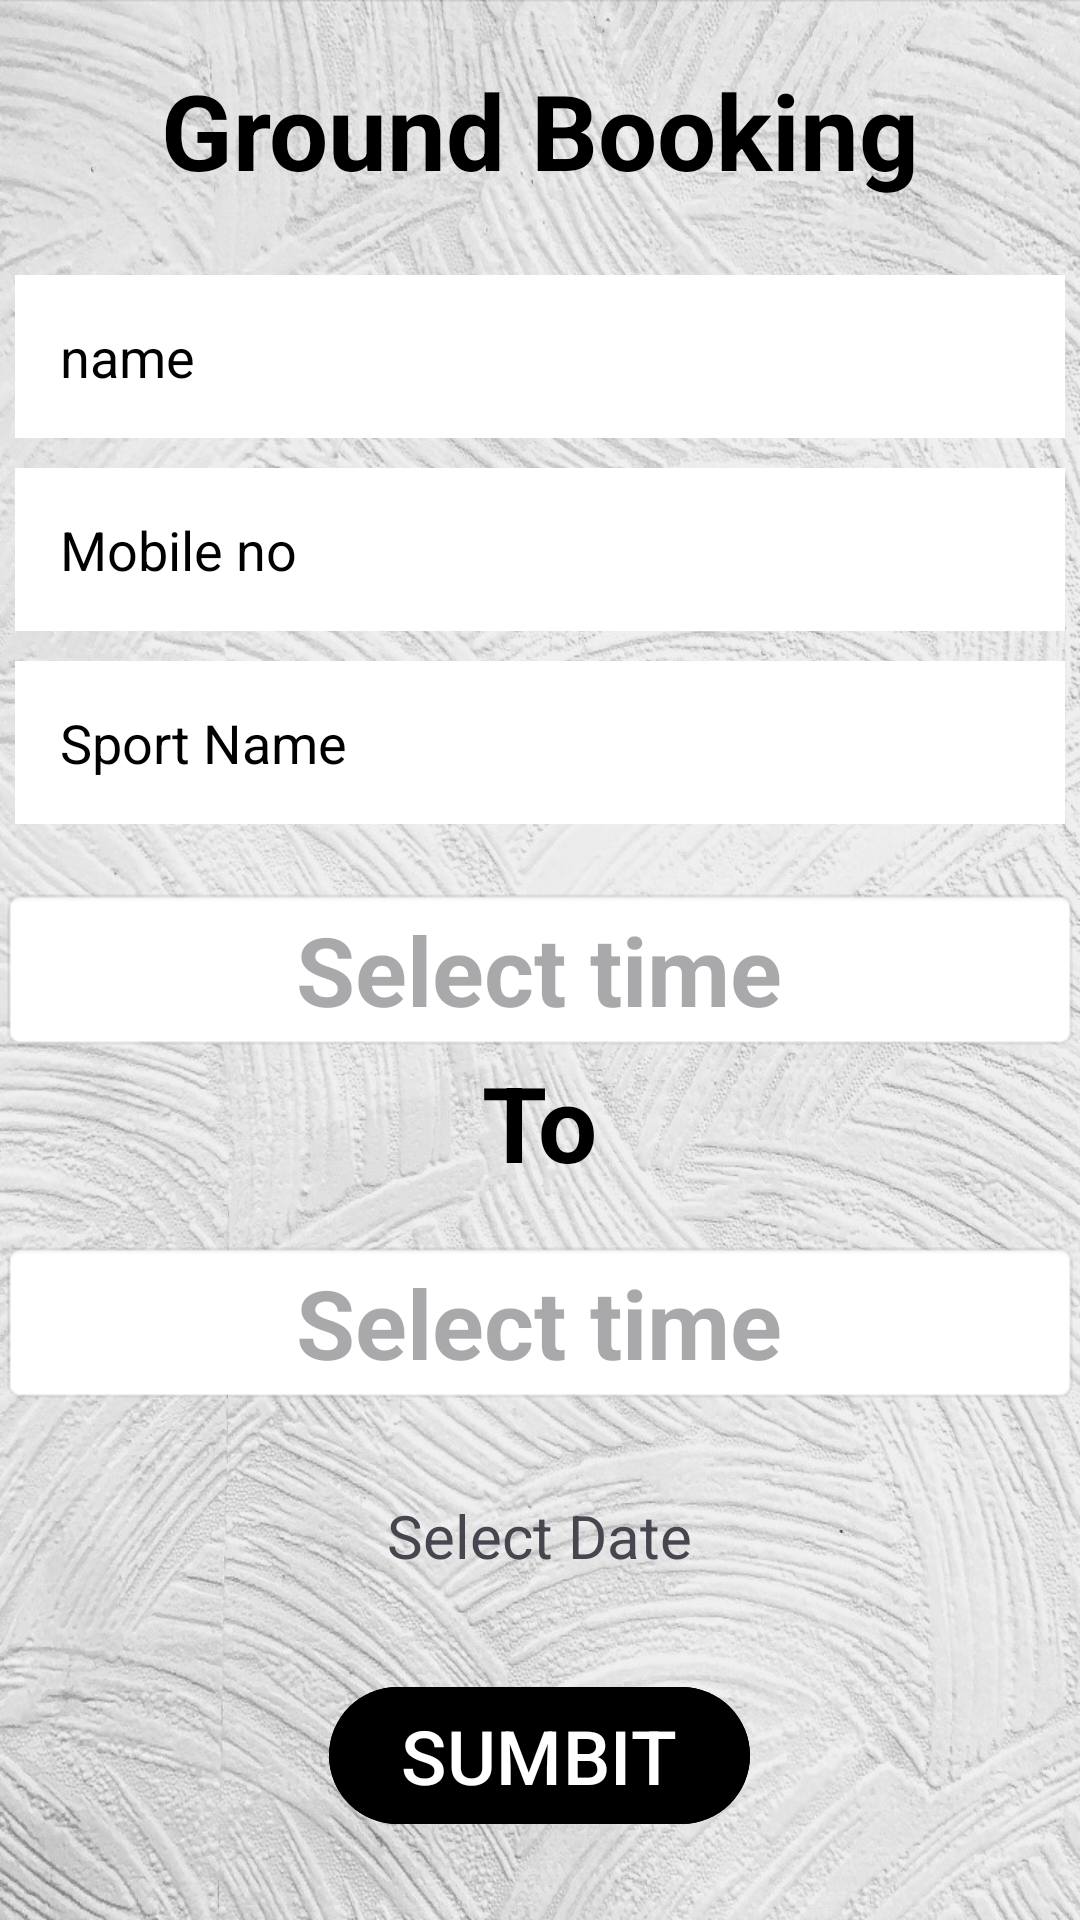

The Android layout XML behind this screen, and the referenced resources:
<!-- AndroidManifest.xml: application theme Theme.Goundbooking -->
<!-- res/layout/activity_bookingform.xml -->
<?xml version="1.0" encoding="utf-8"?>
<RelativeLayout xmlns:android="http://schemas.android.com/apk/res/android"
    xmlns:app="http://schemas.android.com/apk/res-auto"
    xmlns:tools="http://schemas.android.com/tools"
    android:layout_width="match_parent"
    android:layout_height="match_parent"
    android:background="@drawable/bookbackground"
    tools:context=".Bookingform">


    <TextView
        android:layout_width="match_parent"
        android:layout_height="wrap_content"
        android:id="@+id/tground"
        android:text="Ground Booking"
        android:textColor="@color/black"
        android:textSize="35dp"
        android:textStyle="bold"
        android:layout_margin="20dp"
        android:gravity="center"/>

    <EditText
        android:layout_width="match_parent"
        android:layout_height="wrap_content"
        android:id="@+id/bookname"
        android:layout_below="@+id/tground"
        android:hint="name"
        android:background="@color/cardview_light_background"
        android:textColorHint="@color/black"
        android:textColor="@color/black"
        android:layout_margin="5dp"
        android:padding="15dp"/>

    <EditText
        android:layout_width="match_parent"
        android:layout_height="wrap_content"
        android:id="@+id/bookmobileno"
        android:layout_below="@+id/bookname"
        android:hint="Mobile no"
        android:background="@color/cardview_light_background"
        android:textColorHint="@color/black"
        android:textColor="@color/black"
        android:layout_margin="5dp"
        android:padding="15dp"/>


    <EditText
        android:layout_width="match_parent"
        android:layout_height="wrap_content"
        android:id="@+id/spname"
        android:layout_below="@+id/bookmobileno"
        android:hint="Sport Name"
        android:background="@color/cardview_light_background"
        android:textColorHint="@color/black"
        android:layout_margin="5dp"
        android:padding="15dp"/>





    <TextView
        android:layout_width="match_parent"
        android:layout_height="wrap_content"
        android:id="@+id/Tv_time1"
        android:hint="Select time"
        android:layout_below="@+id/spname"
        android:gravity="center"
        android:textStyle="bold"
        android:textSize="32sp"
        android:drawableTop="@drawable/baseline_access_time_24"
        android:drawablePadding="28dp"
        android:layout_marginTop="16sp"
        android:background="@android:drawable/editbox_background"/>

    <TextView
        android:layout_width="wrap_content"
        android:layout_height="wrap_content"
        android:id="@+id/to"
        android:text="To"
        android:textColor="@color/black"
        android:textStyle="bold"
        android:layout_below="@+id/Tv_time1"
        android:textSize="35sp"
        android:layout_marginLeft="190dp"
        android:layout_centerHorizontal="true"/>

    <TextView
        android:layout_width="match_parent"
        android:layout_height="wrap_content"
        android:id="@+id/Tv_time2"
        android:hint="Select time"
        android:layout_below="@+id/to"
        android:gravity="center"
        android:textStyle="bold"
        android:textSize="32sp"
        android:drawableTop="@drawable/baseline_access_time_24"
        android:drawablePadding="28dp"
        android:layout_marginTop="16sp"
        android:background="@android:drawable/editbox_background"/>

    <TextView
        android:layout_width="wrap_content"
        android:layout_height="wrap_content"
        android:id="@+id/setdate"
        android:text="Select Date"
        android:layout_below="@+id/Tv_time2"
        android:layout_centerHorizontal="true"
        android:layout_marginTop="30dp"
        android:textSize="20dp"
        />

    <com.google.android.material.button.MaterialButton
        android:id="@+id/bbtn"
        android:layout_width="wrap_content"
        android:layout_height="wrap_content"
        android:layout_below="@+id/Tv_time2"
        android:layout_centerHorizontal="true"
        android:layout_marginStart="20dp"
        android:layout_marginTop="90dp"
        android:layout_marginEnd="20dp"
        android:layout_marginBottom="20dp"
        android:backgroundTint="@color/black"
        android:text="SUMBIT"
        android:textSize="25dp" />



</RelativeLayout>
<!-- resources referenced by this layout -->
<resources>
  <!-- drawable baseline_access_time_24 (mipmap-anydpi-v26) -->
  <?xml version="1.0" encoding="utf-8"?>
  <adaptive-icon xmlns:android="http://schemas.android.com/apk/res/android">
  
  
  </adaptive-icon>
  <!-- drawable bookbackground: jpg bitmap (drawable, 350130 bytes) -->
  <style name="Theme.Goundbooking" parent="Base.Theme.Goundbooking" />
  <style name="Base.Theme.Goundbooking" parent="Theme.Material3.DayNight.NoActionBar">
          
          
      </style>
  <!-- not gathered from this repository: default colours our renderer supplied (Android Studio template values) -->
  <color name="black">#FF000000</color>
</resources>
